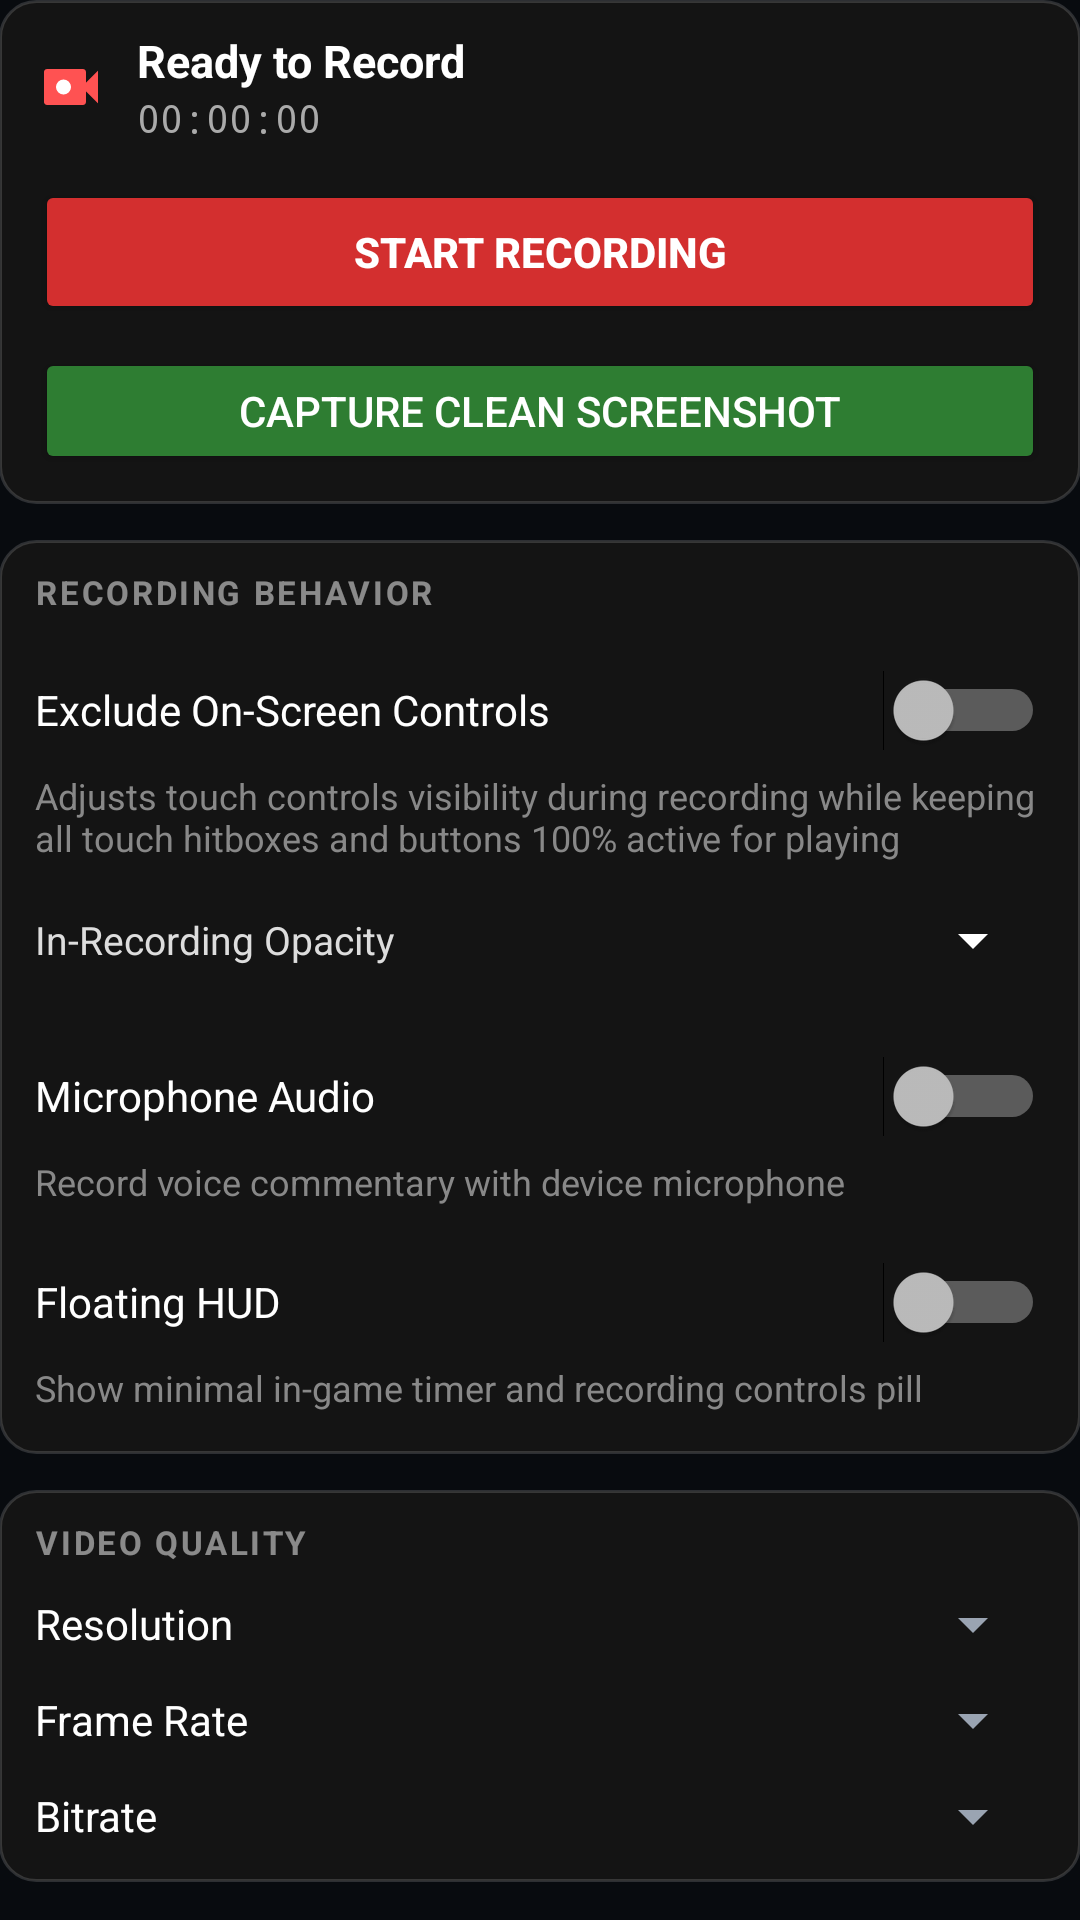

This screen was rendered from an Android layout file. Write that file and the resources it references.
<!-- AndroidManifest.xml: application theme AppTheme -->
<!-- res/layout/dialog_crazerecorder.xml -->
<?xml version="1.0" encoding="utf-8"?>
<LinearLayout xmlns:android="http://schemas.android.com/apk/res/android"
    xmlns:tools="http://schemas.android.com/tools"
    android:id="@+id/crazerecorder_dialog_root"
    android:layout_width="match_parent"
    android:layout_height="wrap_content"
    android:orientation="vertical"
    android:padding="@dimen/padding_moderate">

    
    <LinearLayout
        android:layout_width="match_parent"
        android:layout_height="wrap_content"
        android:background="@drawable/bg_crazerecorder_card"
        android:orientation="vertical"
        android:layout_marginBottom="12dp">

        <LinearLayout
            android:layout_width="match_parent"
            android:layout_height="wrap_content"
            android:orientation="horizontal"
            android:gravity="center_vertical">

            <ImageView
                android:id="@+id/crazerecorder_status_icon"
                android:layout_width="24dp"
                android:layout_height="24dp"
                android:src="@drawable/ic_crazerecorder"
                android:contentDescription="@string/crazer_recorder_title" />

            <LinearLayout
                android:layout_width="0dp"
                android:layout_height="wrap_content"
                android:layout_weight="1"
                android:orientation="vertical"
                android:layout_marginStart="10dp">

                <TextView
                    android:id="@+id/crazerecorder_status_title"
                    android:layout_width="wrap_content"
                    android:layout_height="wrap_content"
                    android:text="@string/crazer_recorder_status_idle"
                    android:textColor="#FFFFFF"
                    android:textSize="15sp"
                    android:textStyle="bold" />

                <TextView
                    android:id="@+id/crazerecorder_status_timer"
                    android:layout_width="wrap_content"
                    android:layout_height="wrap_content"
                    android:text="00:00:00"
                    android:textColor="#AAAAAA"
                    android:textSize="13sp"
                    android:fontFamily="monospace" />
            </LinearLayout>
        </LinearLayout>

        
        <Button
            android:id="@+id/crazerecorder_btn_main_action"
            android:layout_width="match_parent"
            android:layout_height="48dp"
            android:layout_marginTop="12dp"
            android:backgroundTint="#D32F2F"
            android:text="@string/crazer_recorder_start"
            android:textColor="#FFFFFF"
            android:textStyle="bold" />

        
        <Button
            android:id="@+id/crazerecorder_btn_pause_action"
            android:layout_width="match_parent"
            android:layout_height="40dp"
            android:layout_marginTop="6dp"
            android:visibility="gone"
            android:backgroundTint="#333333"
            android:text="@string/crazer_recorder_pause"
            android:textColor="#FFFFFF" />

        
        <Button
            android:id="@+id/crazerecorder_btn_screenshot"
            android:layout_width="match_parent"
            android:layout_height="42dp"
            android:layout_marginTop="8dp"
            android:backgroundTint="#2E7D32"
            android:text="@string/crazer_recorder_take_screenshot"
            android:textColor="#FFFFFF"
            android:drawableStart="@drawable/ic_craze_screenshot"
            android:drawablePadding="8dp" />
    </LinearLayout>

    
    <LinearLayout
        android:layout_width="match_parent"
        android:layout_height="wrap_content"
        android:background="@drawable/bg_crazerecorder_card"
        android:orientation="vertical"
        android:layout_marginBottom="12dp">

        <TextView
            android:layout_width="wrap_content"
            android:layout_height="wrap_content"
            android:text="RECORDING BEHAVIOR"
            android:textColor="#80FFFFFF"
            android:textSize="11sp"
            android:textStyle="bold"
            android:letterSpacing="0.08"
            android:layout_marginBottom="8dp" />

        
        <Switch
            android:id="@+id/crazerecorder_switch_exclude_controls"
            android:layout_width="match_parent"
            android:layout_height="wrap_content"
            android:minHeight="48dp"
            android:text="@string/crazer_recorder_exclude_controls"
            android:textColor="#FFFFFF"
            android:textSize="14sp"
            tools:ignore="UseSwitchCompatOrMaterialXml" />

        <TextView
            android:layout_width="match_parent"
            android:layout_height="wrap_content"
            android:layout_marginTop="-4dp"
            android:layout_marginBottom="6dp"
            android:text="@string/crazer_recorder_exclude_controls_desc"
            android:textColor="#888888"
            android:textSize="12sp" />

        
        <LinearLayout
            android:id="@+id/crazerecorder_layout_opacity"
            android:layout_width="match_parent"
            android:layout_height="wrap_content"
            android:orientation="horizontal"
            android:gravity="center_vertical"
            android:layout_marginBottom="8dp">

            <TextView
                android:layout_width="0dp"
                android:layout_height="wrap_content"
                android:layout_weight="1"
                android:text="@string/crazer_recorder_control_opacity"
                android:textColor="#DDDDDD"
                android:textSize="13sp" />

            <Spinner
                android:id="@+id/crazerecorder_spinner_opacity"
                android:layout_width="wrap_content"
                android:layout_height="40dp"
                android:backgroundTint="#FFFFFF"
                android:popupTheme="@android:style/ThemeOverlay.Material.Dark" />
        </LinearLayout>

        
        <Switch
            android:id="@+id/crazerecorder_switch_mic"
            android:layout_width="match_parent"
            android:layout_height="wrap_content"
            android:minHeight="48dp"
            android:text="@string/crazer_recorder_mic"
            android:textColor="#FFFFFF"
            android:textSize="14sp"
            tools:ignore="UseSwitchCompatOrMaterialXml" />

        <TextView
            android:layout_width="match_parent"
            android:layout_height="wrap_content"
            android:layout_marginTop="-4dp"
            android:layout_marginBottom="8dp"
            android:text="@string/crazer_recorder_mic_desc"
            android:textColor="#888888"
            android:textSize="12sp" />

        
        <Switch
            android:id="@+id/crazerecorder_switch_hud"
            android:layout_width="match_parent"
            android:layout_height="wrap_content"
            android:minHeight="48dp"
            android:text="@string/crazer_recorder_hud"
            android:textColor="#FFFFFF"
            android:textSize="14sp"
            tools:ignore="UseSwitchCompatOrMaterialXml" />

        <TextView
            android:layout_width="match_parent"
            android:layout_height="wrap_content"
            android:layout_marginTop="-4dp"
            android:layout_marginBottom="4dp"
            android:text="@string/crazer_recorder_hud_desc"
            android:textColor="#888888"
            android:textSize="12sp" />
    </LinearLayout>

    
    <LinearLayout
        android:layout_width="match_parent"
        android:layout_height="wrap_content"
        android:background="@drawable/bg_crazerecorder_card"
        android:orientation="vertical"
        android:layout_marginBottom="12dp">

        <TextView
            android:layout_width="wrap_content"
            android:layout_height="wrap_content"
            android:text="VIDEO QUALITY"
            android:textColor="#80FFFFFF"
            android:textSize="11sp"
            android:textStyle="bold"
            android:letterSpacing="0.08"
            android:layout_marginBottom="8dp" />

        
        <LinearLayout
            android:layout_width="match_parent"
            android:layout_height="wrap_content"
            android:orientation="horizontal"
            android:gravity="center_vertical"
            android:layout_marginBottom="8dp">

            <TextView
                android:layout_width="0dp"
                android:layout_height="wrap_content"
                android:layout_weight="1"
                android:text="@string/crazer_recorder_resolution"
                android:textColor="#FFFFFF"
                android:textSize="14sp" />

            <Spinner
                android:id="@+id/crazerecorder_spinner_resolution"
                android:layout_width="wrap_content"
                android:layout_height="wrap_content"
                android:minWidth="140dp" />
        </LinearLayout>

        
        <LinearLayout
            android:layout_width="match_parent"
            android:layout_height="wrap_content"
            android:orientation="horizontal"
            android:gravity="center_vertical"
            android:layout_marginBottom="8dp">

            <TextView
                android:layout_width="0dp"
                android:layout_height="wrap_content"
                android:layout_weight="1"
                android:text="@string/crazer_recorder_fps"
                android:textColor="#FFFFFF"
                android:textSize="14sp" />

            <Spinner
                android:id="@+id/crazerecorder_spinner_fps"
                android:layout_width="wrap_content"
                android:layout_height="wrap_content"
                android:minWidth="140dp" />
        </LinearLayout>

        
        <LinearLayout
            android:layout_width="match_parent"
            android:layout_height="wrap_content"
            android:orientation="horizontal"
            android:gravity="center_vertical">

            <TextView
                android:layout_width="0dp"
                android:layout_height="wrap_content"
                android:layout_weight="1"
                android:text="@string/crazer_recorder_bitrate"
                android:textColor="#FFFFFF"
                android:textSize="14sp" />

            <Spinner
                android:id="@+id/crazerecorder_spinner_bitrate"
                android:layout_width="wrap_content"
                android:layout_height="wrap_content"
                android:minWidth="140dp" />
        </LinearLayout>
    </LinearLayout>

    
    <Button
        android:id="@+id/crazerecorder_btn_recordings"
        android:layout_width="match_parent"
        android:layout_height="48dp"
        android:backgroundTint="#262626"
        android:text="@string/crazer_recorder_view_recordings"
        android:textColor="#FFD54F"
        android:drawableStart="@drawable/ic_craze_video_library"
        android:drawablePadding="8dp" />

</LinearLayout>
<!-- resources referenced by this layout -->
<resources>
  <string name="crazer_recorder_bitrate">Bitrate</string>
  <string name="crazer_recorder_control_opacity">In-Recording Opacity</string>
  <string name="crazer_recorder_exclude_controls">Exclude On-Screen Controls</string>
  <string name="crazer_recorder_exclude_controls_desc">Adjusts touch controls visibility during recording while keeping all touch hitboxes and buttons 100% active for playing</string>
  <string name="crazer_recorder_fps">Frame Rate</string>
  <string name="crazer_recorder_hud">Floating HUD</string>
  <string name="crazer_recorder_hud_desc">Show minimal in-game timer and recording controls pill</string>
  <string name="crazer_recorder_mic">Microphone Audio</string>
  <string name="crazer_recorder_mic_desc">Record voice commentary with device microphone</string>
  <string name="crazer_recorder_pause">Pause</string>
  <string name="crazer_recorder_resolution">Resolution</string>
  <string name="crazer_recorder_start">Start Recording</string>
  <string name="crazer_recorder_status_idle">Ready to Record</string>
  <string name="crazer_recorder_take_screenshot">Capture Clean Screenshot</string>
  <string name="crazer_recorder_title">CrazeRecorder</string>
  <string name="crazer_recorder_view_recordings">View Recordings</string>
  <color name="background_status_bar">#06080B</color>
  <color name="background_app">#080B0F</color>
  <style name="CrazeSpinnerStyle" parent="Widget.AppCompat.Spinner">
          <item name="android:popupBackground">@drawable/bg_landscape_panel</item>
      </style>
  <style name="CrazeSpinnerDropDownItem" parent="Widget.AppCompat.DropDownItem.Spinner">
          <item name="android:textColor">#FFFFFF</item>
          <item name="android:background">?attr/selectableItemBackground</item>
      </style>
  <style name="CrazePreferenceCategory" parent="@style/Preference.Category">
          <item name="android:textColor">#FFFFFF</item>
          <item name="android:textStyle">bold</item>
          <item name="android:textSize">13sp</item>
      </style>
  <style name="CrazePreference" parent="@style/Preference.Material">
          <item name="android:textColorPrimary">#FFFFFF</item>
          <item name="android:textColorSecondary">#8E98A5</item>
      </style>
  <style name="CrazePreference.CheckBox" parent="@style/Preference.CheckBoxPreference.Material">
          <item name="android:textColorPrimary">#FFFFFF</item>
          <item name="android:textColorSecondary">#8D9AA8</item>
      </style>
  <style name="CrazePreference.Switch" parent="@style/Preference.SwitchPreferenceCompat.Material">
          <item name="android:textColorPrimary">#FFFFFF</item>
          <item name="android:textColorSecondary">#8D9AA8</item>
      </style>
  <style name="CrazePreference.SeekBar" parent="@style/Preference.SeekBarPreference.Material">
          <item name="android:textColorPrimary">#FFFFFF</item>
          <item name="android:textColorSecondary">#8D9AA8</item>
      </style>
  <!-- drawable bg_landscape_panel (drawable) -->
  <?xml version="1.0" encoding="utf-8"?>
  <shape xmlns:android="http://schemas.android.com/apk/res/android"
      android:shape="rectangle">
      <corners android:radius="16dp" />
      <gradient
          android:angle="270"
          android:startColor="#141822"
          android:endColor="#0C0F16"
          android:type="linear" />
      <stroke
          android:width="1dp"
          android:color="#29313D" />
  </shape>
  <style name="CrazeDialogButton" parent="Widget.AppCompat.Button.ButtonBar.AlertDialog">
          <item name="android:textColor">#FFFFFF</item>
          <item name="android:textStyle">bold</item>
          <item name="android:textAllCaps">false</item>
          <item name="android:background">?attr/selectableItemBackground</item>
      </style>
  <style name="CrazeDialogButton.Negative" parent="CrazeDialogButton">
          <item name="android:textColor">#8E98A5</item>
      </style>
</resources>
